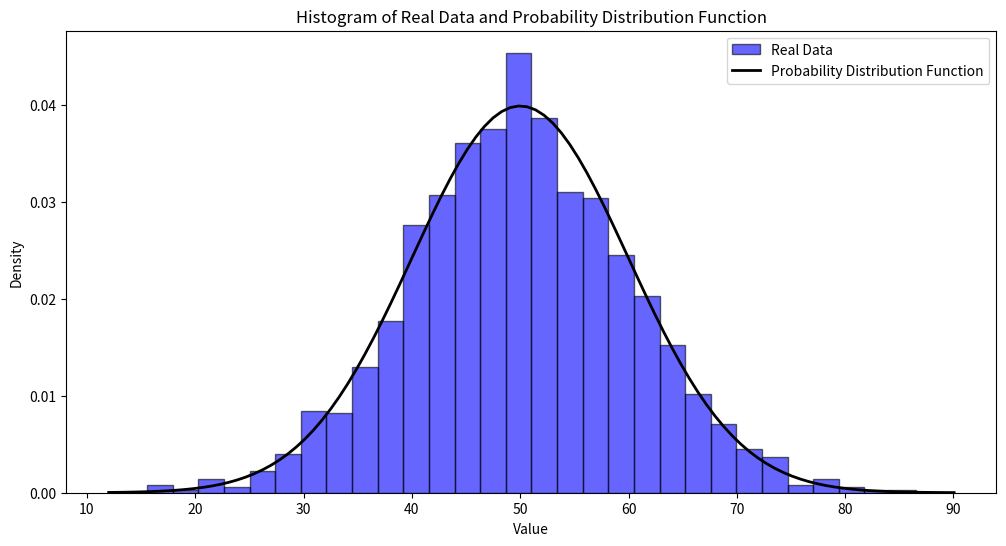

Write the Python code that produced this figure.
import numpy as np
import matplotlib.pyplot as plt

# 정규분포의 파라미터 설정
mu = 50     # 평균
sigma = 10  # 표준편차
population_size = 1500  # 모집단 크기

# 정규분포를 따르는 모집단 생성
population = np.random.normal(mu, sigma, population_size)

# 실제 데이터의 히스토그램 그리기

plt.figure(figsize=(12, 6))
count, bins, ignored = plt.hist(population, bins=30, density=True, alpha=0.6, color='b', edgecolor='black', label='Real Data')

# 확률 밀도 함수 (PDF) 그리기
xmin, xmax = plt.xlim()  # x축의 최소값과 최대값 설정
x = np.linspace(xmin, xmax, 100)  # PDF를 그릴 x값 설정
p = (1/(sigma * np.sqrt(2 * np.pi))) * np.exp(-0.5 * ((x - mu) / sigma) ** 2)  # PDF 계산
plt.plot(x, p, 'k', linewidth=2, label='Probability Distribution Function')

# 제목과 라벨 추가
plt.title('Histogram of Real Data and Probability Distribution Function')  # 그래프 제목
plt.xlabel('Value')  # x축 라벨
plt.ylabel('Density')  # y축 라벨
plt.legend()  # 범례 표시

# 그래프 보여주기
plt.show()
